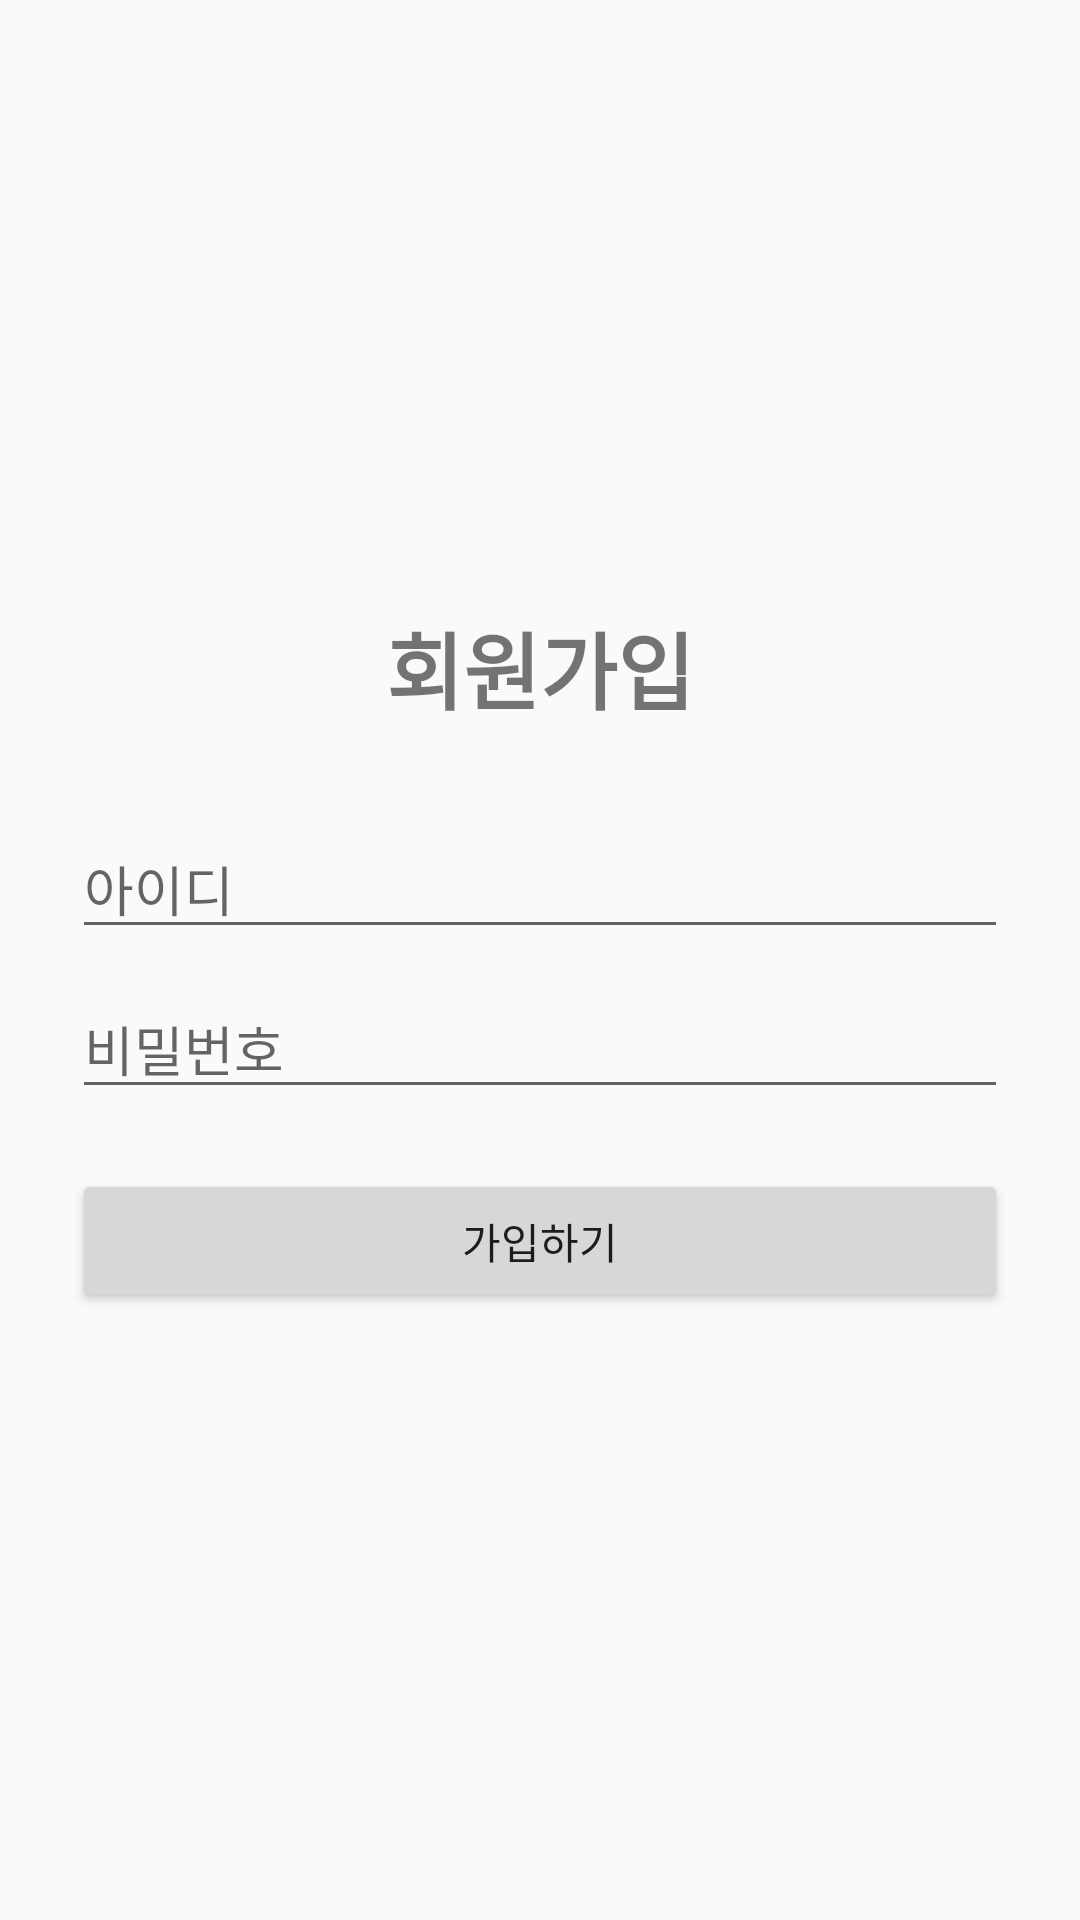

Produce the Android XML layout that renders to this screen, including the resource entries it uses.
<!-- AndroidManifest.xml: application theme android:Theme.Material.Light.NoActionBar -->
<!-- res/layout/activity_signup.xml -->
<?xml version="1.0" encoding="utf-8"?>
<LinearLayout
    xmlns:android="http://schemas.android.com/apk/res/android"
    android:layout_width="match_parent"
    android:layout_height="match_parent"
    android:orientation="vertical"
    android:padding="24dp"
    android:gravity="center">

    <TextView
        android:layout_width="wrap_content"
        android:layout_height="wrap_content"
        android:text="회원가입"
        android:textSize="28sp"
        android:textStyle="bold"
        android:layout_marginBottom="30dp"/>

    <EditText
        android:layout_width="match_parent"
        android:layout_height="wrap_content"
        android:hint="아이디"/>

    <EditText
        android:layout_width="match_parent"
        android:layout_height="wrap_content"
        android:hint="비밀번호"
        android:inputType="textPassword"
        android:layout_marginTop="10dp"/>

    <Button
        android:layout_width="match_parent"
        android:layout_height="wrap_content"
        android:text="가입하기"
        android:layout_marginTop="20dp"/>

</LinearLayout>
<!-- resources referenced by this layout -->
<resources>

</resources>
